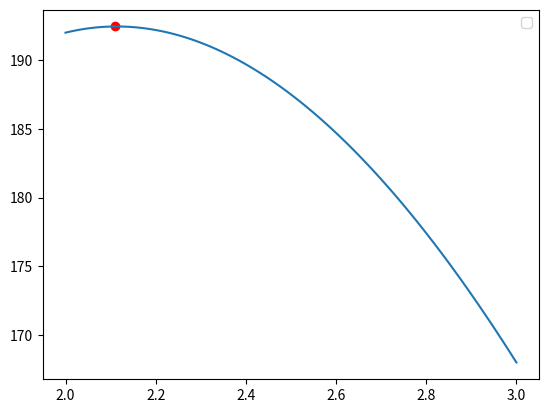

Write the Python code that produced this figure.
import matplotlib.pyplot as plt
import numpy as np

def calcular_punto(L2):
    """
    Calcula el valor de la función 4*L2^3 - 60*L2^2 + 200*L2.

    Parámetros:
    L2 (float): El valor en el cual se evalúa la función.

    Retorna:
    float: El valor calculado de la función en el punto L2.
    """
    punto = (4 * (L2 ** 3)) - (60 * (L2 ** 2)) + (200 * L2)
    return punto

x = np.linspace(2, 3, 100)
v = (4 * (x ** 3)) - (60 * (x ** 2)) + (200 * x)

L2 = 2.11
punto = calcular_punto(L2)

plt.plot(x, v)
plt.scatter(L2, punto, color='red')
plt.legend()
plt.show()
